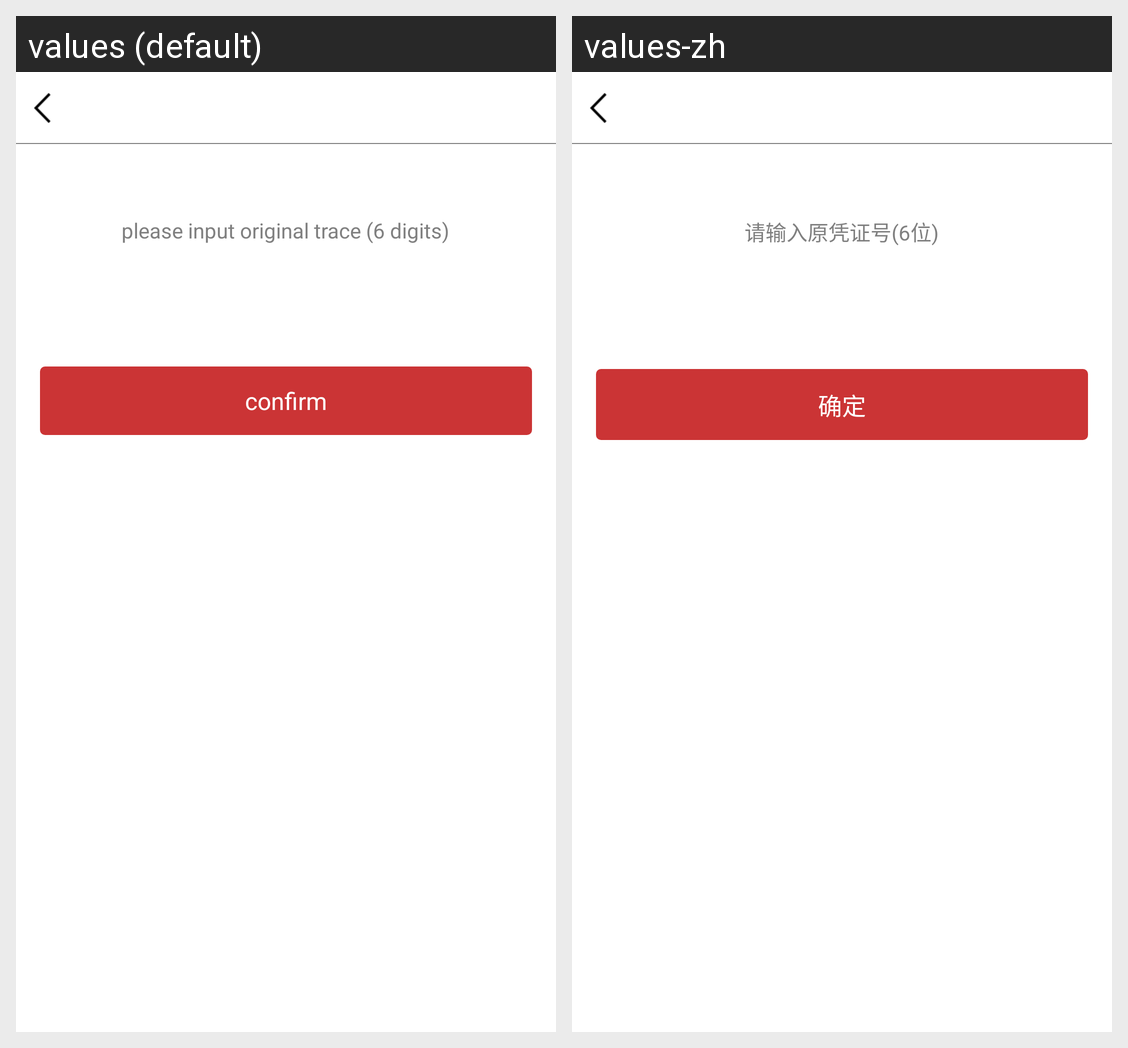

Translations of the strings shown on this Android screen, per locale in the grid:
Android screen res/layout/activity_base_input.xml rendered under 2 locales, left to right: values (default), values-zh. Device: Nexus 5 (rendered at 1080×1920; each locale shown at half size, 540×960, under a caption strip naming it); theme AppTheme.
Strings drawn on this screen, with the default value and each locale's value (text and hints the layout hard-codes, and strings that could not be matched under every locale, appear in the picture but are not listed):

trace_hint
  values: please input original trace (6 digits)
  values-zh: 请输入原凭证号(6位)

confirm
  values: confirm
  values-zh: 确定
